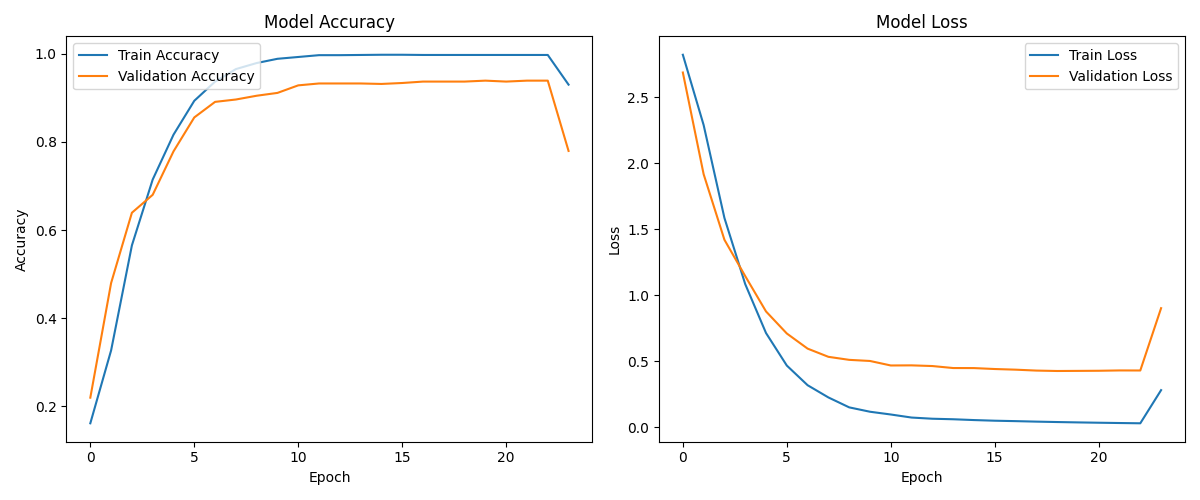

Source data for this figure (header and first rows):
accuracy, loss, val_accuracy, val_loss
0.1613, 2.823, 0.2195, 2.689
0.3268, 2.291, 0.4797, 1.918
0.5651, 1.587, 0.6392, 1.422
0.7145, 1.086, 0.6799, 1.146
0.8162, 0.715, 0.7784, 0.8785
0.8932, 0.4686, 0.8555, 0.7115
0.9368, 0.3197, 0.8908, 0.5969
0.9652, 0.227, 0.8961, 0.5347
0.9789, 0.1518, 0.9047, 0.5118
0.9885, 0.1187, 0.9111, 0.5033
0.9927, 0.09783, 0.9283, 0.4692
0.9968, 0.07467, 0.9325, 0.4701
0.9968, 0.06575, 0.9325, 0.4649
0.9973, 0.06178, 0.9325, 0.4498
0.9977, 0.05564, 0.9315, 0.4494
0.9977, 0.05075, 0.9336, 0.4423
0.9973, 0.04755, 0.9368, 0.4375
0.9973, 0.04381, 0.9368, 0.4305
0.9973, 0.04067, 0.9368, 0.4274
0.9973, 0.03791, 0.939, 0.4282
0.9973, 0.03545, 0.9368, 0.4291
0.9973, 0.03324, 0.939, 0.4316
0.9973, 0.03116, 0.939, 0.4312
0.9299, 0.2824, 0.7794, 0.9034
